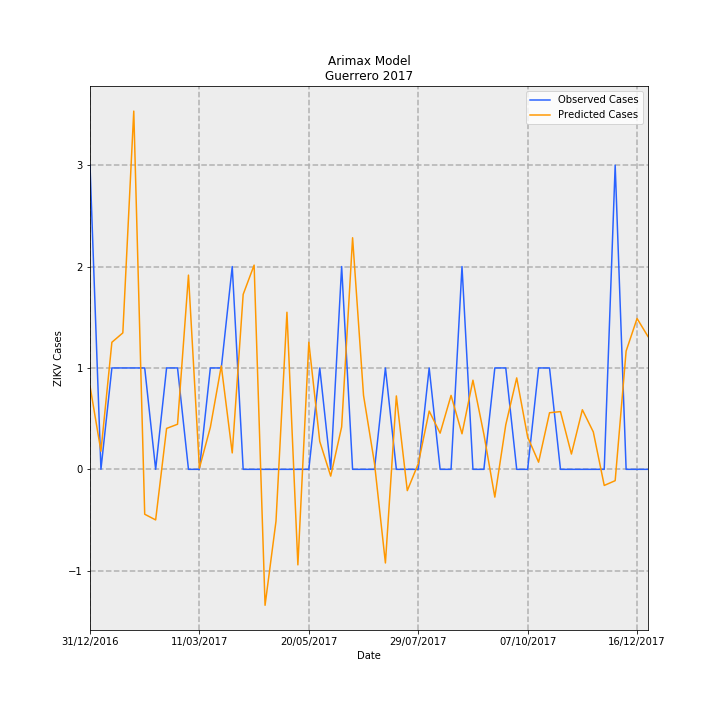

Data behind this chart, as committed beside it:
Date, predictions_incidence, observed_incidence, Predicted Cases, Observed Cases, error
31/12/2016, 0.02326, 0.08491, 0.8219, 3.0, 2.178
07/01/2017, 0.005064, 0.0, 0.1789, 0.0, -0.1789
14/01/2017, 0.03547, 0.0283, 1.253, 1.0, -0.2532
21/01/2017, 0.03809, 0.0283, 1.346, 1.0, -0.3457
28/01/2017, 0.1, 0.0283, 3.533, 1.0, -2.533
04/02/2017, -0.01254, 0.0283, -0.443, 1.0, 1.443
11/02/2017, -0.01412, 0.0, -0.499, 0.0, 0.499
18/02/2017, 0.01142, 0.0283, 0.4034, 1.0, 0.5966
25/02/2017, 0.01259, 0.0283, 0.4448, 1.0, 0.5552
04/03/2017, 0.05422, 0.0, 1.916, 0.0, -1.916
11/03/2017, 0.0003196, 0.0, 0.01129, 0.0, -0.01129
18/03/2017, 0.01173, 0.0283, 0.4145, 1.0, 0.5855
25/03/2017, 0.02887, 0.0283, 1.02, 1.0, -0.02012
01/04/2017, 0.004582, 0.05661, 0.1619, 2.0, 1.838
08/04/2017, 0.04884, 0.0, 1.726, 0.0, -1.726
15/04/2017, 0.05701, 0.0, 2.014, 0.0, -2.014
22/04/2017, -0.03795, 0.0, -1.341, 0.0, 1.341
29/04/2017, -0.01446, 0.0, -0.5108, 0.0, 0.5108
06/05/2017, 0.04385, 0.0, 1.549, 0.0, -1.549
13/05/2017, -0.02667, 0.0, -0.9423, 0.0, 0.9423
20/05/2017, 0.03547, 0.0, 1.253, 0.0, -1.253
27/05/2017, 0.007771, 0.0283, 0.2746, 1.0, 0.7254
03/06/2017, -0.001893, 0.0, -0.06689, 0.0, 0.06689
10/06/2017, 0.01184, 0.05661, 0.4183, 2.0, 1.582
17/06/2017, 0.06465, 0.0, 2.284, 0.0, -2.284
24/06/2017, 0.02064, 0.0, 0.7294, 0.0, -0.7294
01/07/2017, 0.001716, 0.0, 0.06064, 0.0, -0.06064
08/07/2017, -0.02614, 0.0283, -0.9235, 1.0, 1.924
15/07/2017, 0.02049, 0.0, 0.7241, 0.0, -0.7241
22/07/2017, -0.005945, 0.0, -0.2101, 0.0, 0.2101
29/07/2017, 0.001558, 0.0, 0.05505, 0.0, -0.05505
05/08/2017, 0.01627, 0.0283, 0.5749, 1.0, 0.4251
12/08/2017, 0.0101, 0.0, 0.3568, 0.0, -0.3568
19/08/2017, 0.02064, 0.0, 0.7291, 0.0, -0.7291
26/08/2017, 0.009922, 0.05661, 0.3506, 2.0, 1.649
02/09/2017, 0.02488, 0.0, 0.8792, 0.0, -0.8792
09/09/2017, 0.009788, 0.0, 0.3458, 0.0, -0.3458
16/09/2017, -0.007756, 0.0283, -0.274, 1.0, 1.274
23/09/2017, 0.01242, 0.0283, 0.439, 1.0, 0.561
30/09/2017, 0.02552, 0.0, 0.9018, 0.0, -0.9018
07/10/2017, 0.009028, 0.0, 0.319, 0.0, -0.319
14/10/2017, 0.001996, 0.0283, 0.07052, 1.0, 0.9295
21/10/2017, 0.01579, 0.0283, 0.5581, 1.0, 0.4419
28/10/2017, 0.01612, 0.0, 0.5695, 0.0, -0.5695
04/11/2017, 0.004268, 0.0, 0.1508, 0.0, -0.1508
11/11/2017, 0.01663, 0.0, 0.5877, 0.0, -0.5877
18/11/2017, 0.01044, 0.0, 0.369, 0.0, -0.369
25/11/2017, -0.004498, 0.0, -0.1589, 0.0, 0.1589
02/12/2017, -0.003165, 0.08491, -0.1118, 3.0, 3.112
09/12/2017, 0.03301, 0.0, 1.166, 0.0, -1.166
16/12/2017, 0.0421, 0.0, 1.488, 0.0, -1.488
23/12/2017, 0.03707, 0.0, 1.31, 0.0, -1.31
